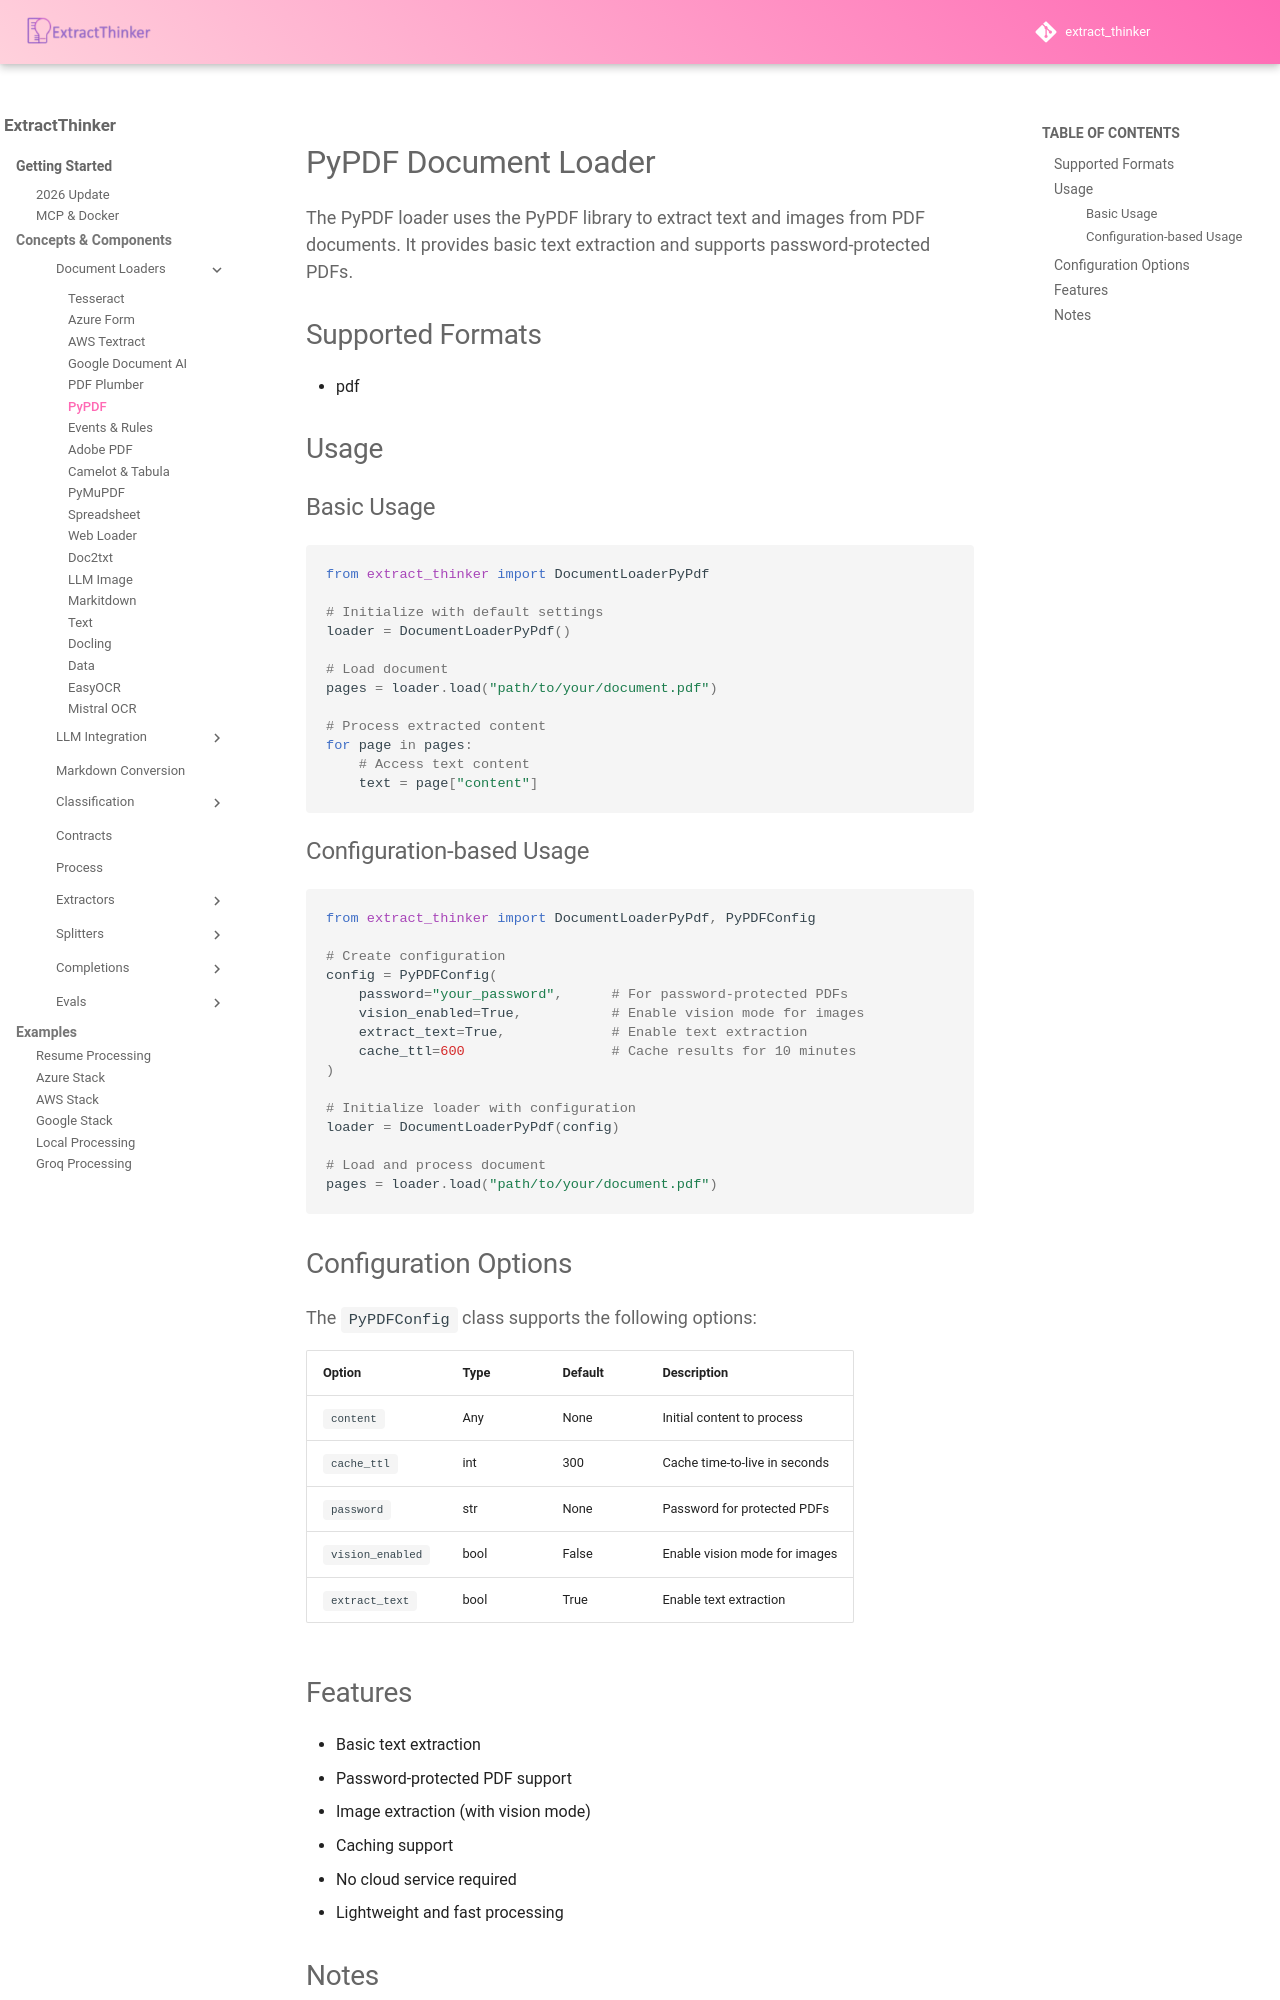

repository: enoch3712/ExtractThinker · page: core-concepts/document-loaders/pypdf/index.html · generator: mkdocs

# PyPDF Document Loader

The PyPDF loader uses the PyPDF library to extract text and images from PDF documents. It provides basic text extraction and supports password-protected PDFs.

## Supported Formats

- pdf

## Usage

### Basic Usage

```python
from extract_thinker import DocumentLoaderPyPdf

# Initialize with default settings
loader = DocumentLoaderPyPdf()

# Load document
pages = loader.load("path/to/your/document.pdf")

# Process extracted content
for page in pages:
    # Access text content
    text = page["content"]
```

### Configuration-based Usage

```python
from extract_thinker import DocumentLoaderPyPdf, PyPDFConfig

# Create configuration
config = PyPDFConfig(
    password="your_password",      # For password-protected PDFs
    vision_enabled=True,           # Enable vision mode for images
    extract_text=True,             # Enable text extraction
    cache_ttl=600                  # Cache results for 10 minutes
)

# Initialize loader with configuration
loader = DocumentLoaderPyPdf(config)

# Load and process document
pages = loader.load("path/to/your/document.pdf")
```

## Configuration Options

The `PyPDFConfig` class supports the following options:

| Option | Type | Default | Description |
|--------|------|---------|-------------|
| `content` | Any | None | Initial content to process |
| `cache_ttl` | int | 300 | Cache time-to-live in seconds |
| `password` | str | None | Password for protected PDFs |
| `vision_enabled` | bool | False | Enable vision mode for images |
| `extract_text` | bool | True | Enable text extraction |

## Features

- Basic text extraction
- Password-protected PDF support
- Image extraction (with vision mode)
- Caching support
- No cloud service required
- Lightweight and fast processing
